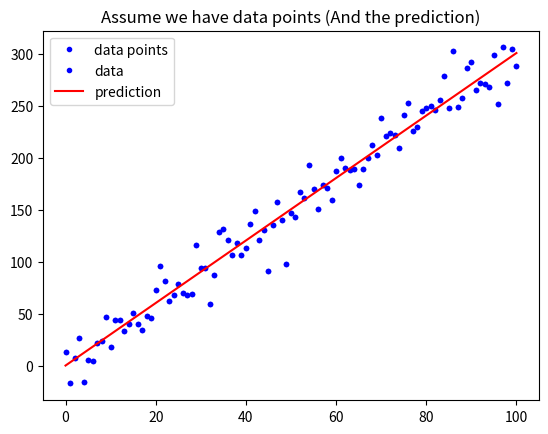

Generate this figure with matplotlib:
# 載入基礎套件與代稱
# numpy 常用於數值/陣列運算, pandas 擅長資料格式的調整, matplotlib 擅長繪圖
import numpy as np
import matplotlib.pyplot as plt

def mean_absolute_error(y, yp):
    """
    計算 MAE
    Args:
        - y: 實際值
        - yp: 預測值
    Return:
        - mae: MAE
    """
    mae = MAE = sum(abs(y - yp)) / len(y)
    return mae

# 定義 mean_squared_error 這個函數, 計算並傳回 MSE
def mean_squared_error(y, yp):
    """
    請完成這個 Function 後往下執行
    """
    mse=MSE=sum((y - yp)**2) / len(y)
    return mse

w = 3
b = 0.5
# np.linspace(0, 100, 101)是指 0~100 劃分成 101 個刻度(含頭尾), 所也就是 0, 1, 2,...,100 這 101 個數
x_lin = np.linspace(0, 100, 101)
# np.random.randn(101) 表示取樣了101次, 型態是 Array, 所以其他 + 與 * 的部分都是 Array 的加與乘, 一行就計算了101筆資料
y = (x_lin + np.random.randn(101) * 5) * w + b

# b. : b 就是 blue, 點(.) 就是最小單位的形狀
plt.plot(x_lin, y, 'b.', label = 'data points')
plt.title("Assume we have data points")
plt.legend(loc = 2)
plt.show()

y_hat = x_lin * w + b
plt.plot(x_lin, y, 'b.', label = 'data')
# 上面的 'b.' 是藍色點狀, 下面的 'r-' 是紅色線狀, label 是圖示上的名稱
plt.plot(x_lin, y_hat, 'r-', label = 'prediction')
plt.title("Assume we have data points (And the prediction)")
plt.legend(loc = 2)
plt.show()

# 執行 Function, 確認有沒有正常執行
MSE = mean_squared_error(y, y_hat)
MAE = mean_absolute_error(y, y_hat)
print("The Mean squared error is %.3f" % (MSE))
print("The Mean absolute error is %.3f" % (MAE))